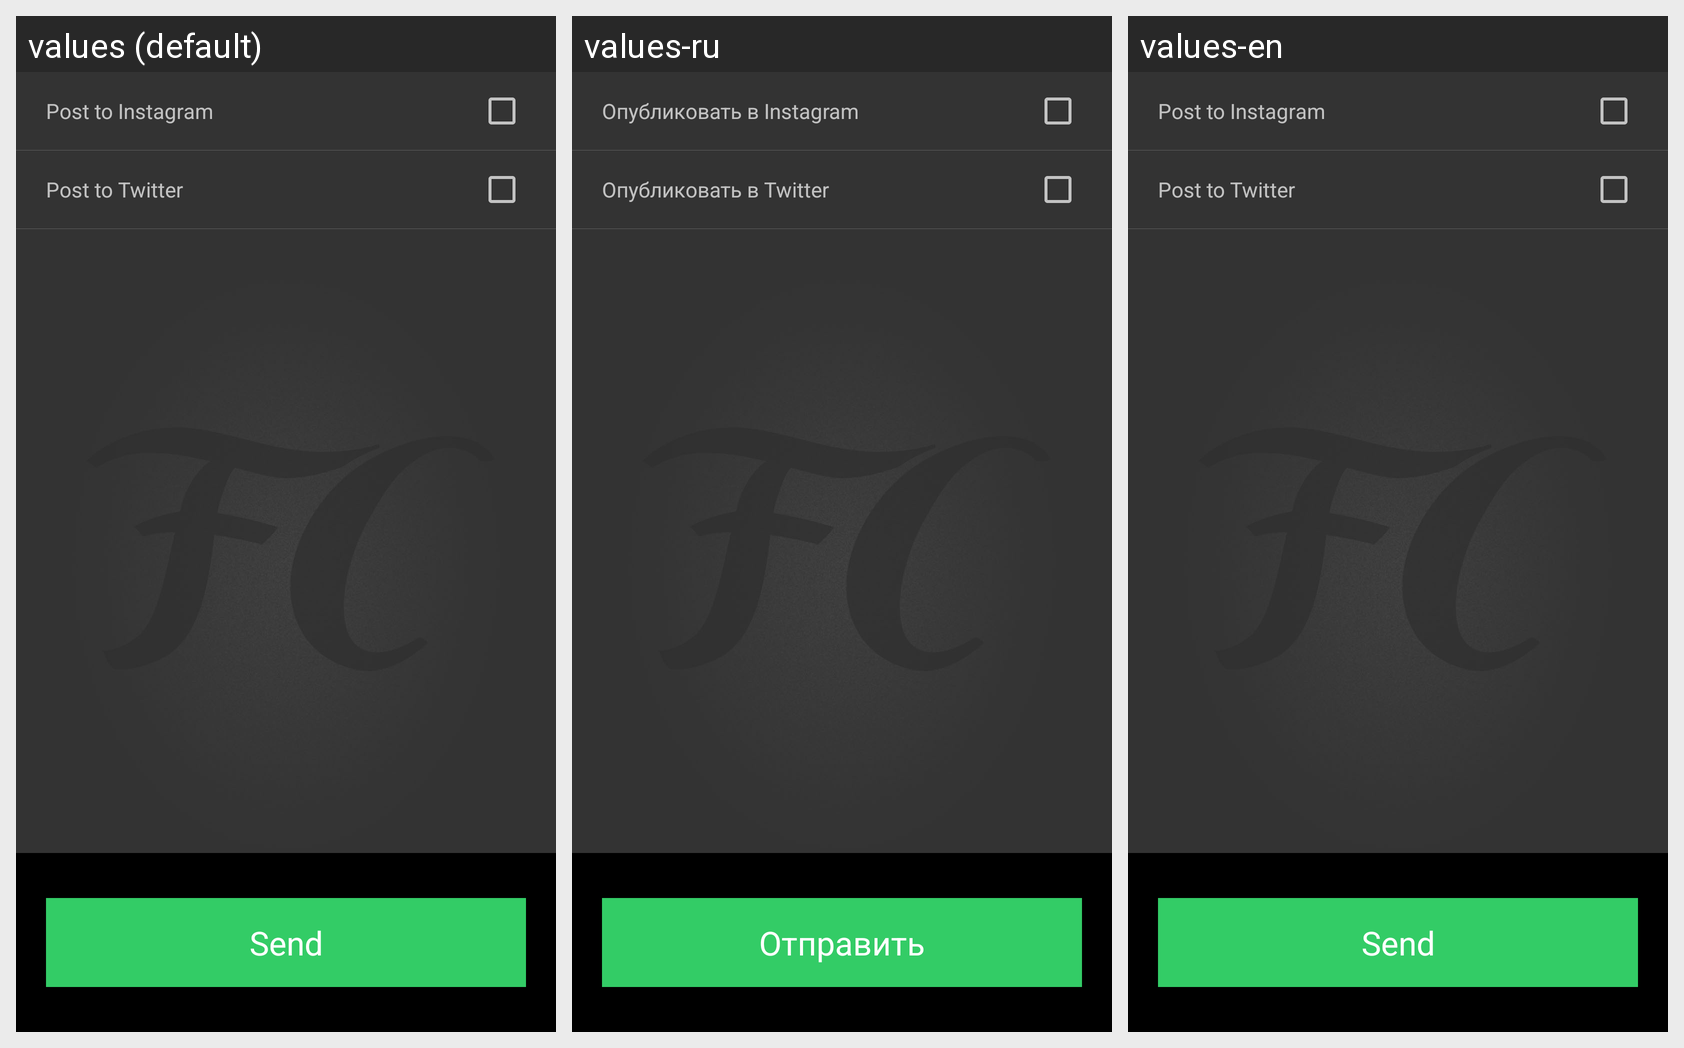

Locale-by-locale string values for the Android screen shown in this grid:
Android screen res/layout/activity_post.xml rendered under 3 locales, left to right: values (default), values-ru, values-en. Device: Nexus 5 (rendered at 1080×1920; each locale shown at half size, 540×960, under a caption strip naming it); theme Theme.Fastcards.
Strings drawn on this screen, with the default value and each locale's value (text and hints the layout hard-codes, and strings that could not be matched under every locale, appear in the picture but are not listed):

str_send
  values: Send
  values-ru: Отправить
  values-en: Send

post_instagram
  values: Post to Instagram
  values-ru: Опубликовать в Instagram
  values-en: Post to Instagram

post_twitter
  values: Post to Twitter
  values-ru: Опубликовать в Twitter
  values-en: Post to Twitter
